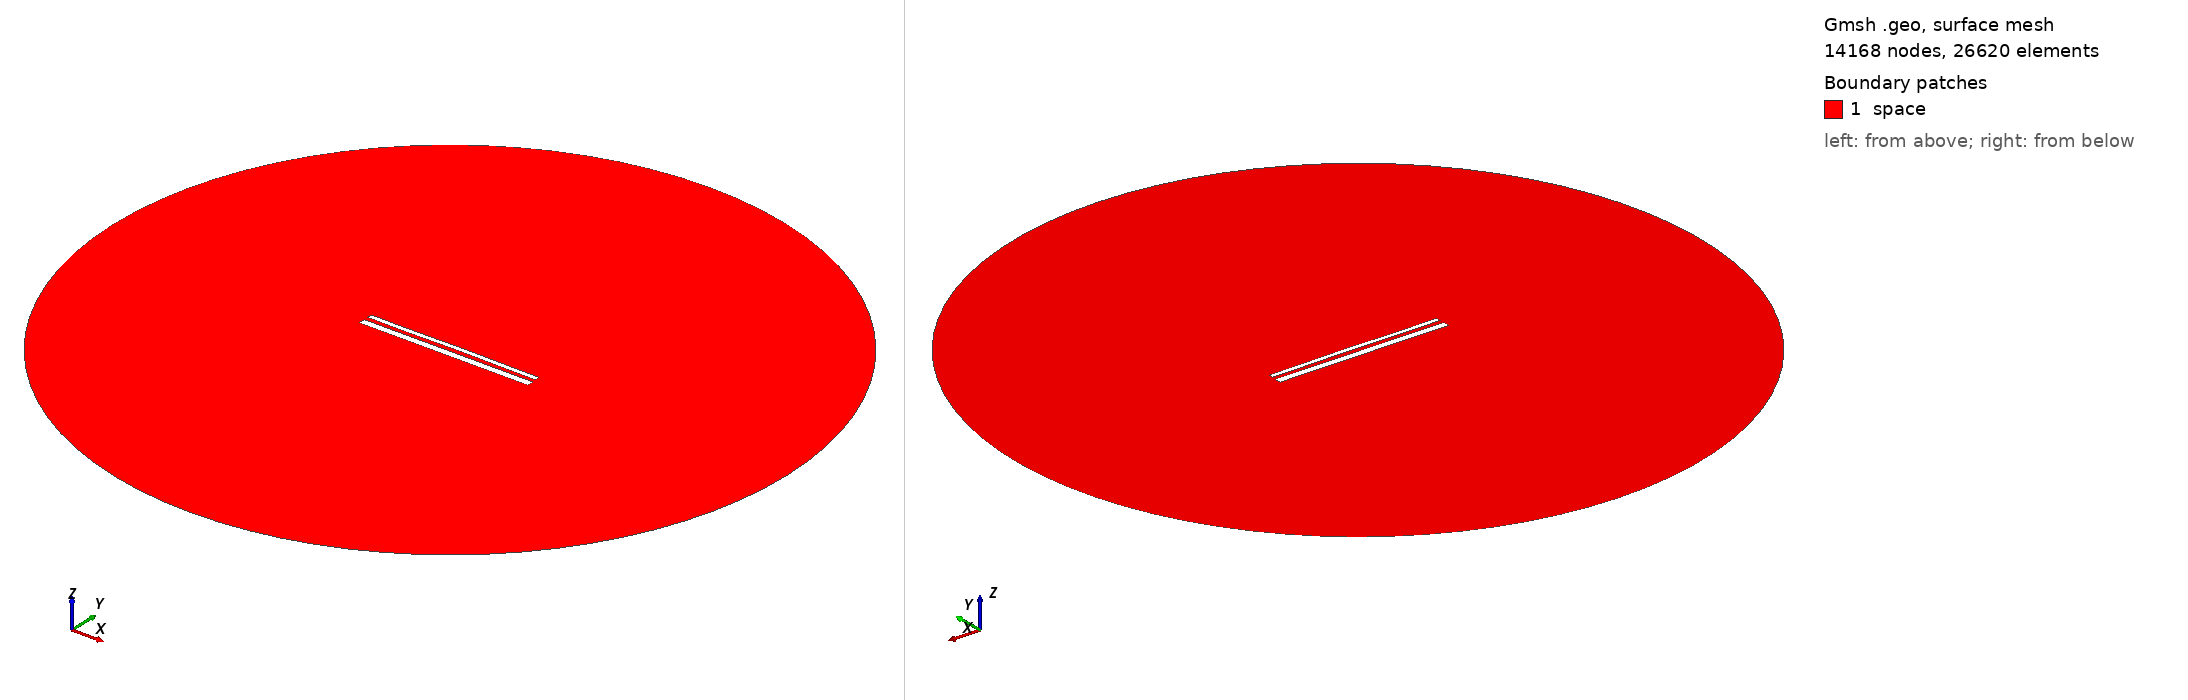

Gmsh geometry script, surface-meshed: 14168 nodes, 26620 surface elements. Boundary patches (legend numbers): 1 space. Left view from above one corner, right view from below the opposite corner. Legend entries are the model's physical surfaces. The drawing asked Gmsh for element sizes between 1% and 20% of the model's largest extent; the script's own settings can give other sizes.

=== 14582.geo (drawn) ===
//---------------------------------------
// Geometry kernel
//---------------------------------------

SetFactory("OpenCASCADE");



//---------------------------------------
// Parameters of the geometry
//---------------------------------------

// Overetch of the upper plate
overetch = 0.5;

// Distance between the plates
distance = 2.25;

// Discretization over the x axis (for the deformation)
nx = 50; 

// Length of the plate
L = 100 - overetch; 

// Number of modes
n = 4; 

// 1st mode coefficient
coeff(1) = -0.075;
beta(1) = 0.596864 * 3.1415926535 / L;

// 2nd mode coefficient
coeff(2) = 0.07499999999999998;
beta(2) = 1.49418 * 3.1415926535 / L;

// 3rd mode coefficient
coeff(3) = -0.075;
beta(3) = 2.50025 * 3.1415926535 / L;

// 4th mode coefficient
coeff(4) = -0.075;
beta(4) = 3.49999 * 3.1415926535 / L;



//---------------------------------------
// Upper plate (deformed rectangle)
//---------------------------------------

// Coordiantes of the upper plate
xmin = -50;
xmax = 50 - overetch;

// Height of the upper plate
yheight = 4 - 2 * overetch;

// Indexes of the points
UpperID[] = {};
LowerID[] = {};
LeftID[] = {};
RightID[] = {};

// Point index
p = 1;

// Horizontal edges
For i In {1:nx}
    x = xmin + (i-1)*(xmax - xmin)/(nx-1);

    y_bottom = distance / 2 + overetch;
    For j In {1:n}
        C = (Cosh(beta(j)*L) + Cos(beta(j)*L)) / (Sinh(beta(j)*L) + Sin(beta(j)*L));
        y_bottom  = y_bottom + coeff(j) * (Cosh(beta(j)*(x+50)) - Cos(beta(j)*(x+50)) - C * (Sinh(beta(j)*(x+50)) - Sin(beta(j)*(x+50))));
    EndFor

    y_top = y_bottom + yheight;

    Point(p) = {x, y_top, 0, 1.0};
    UpperID[i] = p;
    p = p + 1;

    Point(p) = {x, y_bottom, 0, 1.0};
    LowerID[i] = p;
    p = p + 1;
EndFor

// Create point lists
UpperPts[] = {}; LowerPts[] = {};
For i In {1:nx}
  UpperPts[] += {UpperID[i]};
  LowerPts[] += {LowerID[i]};
EndFor

// Build splines
Spline(1) = {UpperPts[]};
Spline(2) = {LowerPts[]};
Line(3) = {LowerPts[nx-1], UpperPts[nx-1]};
Line(4) = {LowerPts[0], UpperPts[0]};

// Build the plane surface
Curve Loop(1) = {2, 3, -1, -4};
Plane Surface(1) = {1};



//---------------------------------------
// Lower plate (rectangle)
//---------------------------------------

// Vertices
Point(1001) = {-50, -1, 0, 1.0};
Point(1002) = { 50, -1, 0, 1.0};
Point(1003) = { 50,  -5, 0, 1.0};
Point(1004) = {-50,  -5, 0, 1.0};

// Edges
Line(5) = {1001, 1002};
Line(6) = {1002, 1003};
Line(7) = {1003, 1004};
Line(8) = {1004, 1001};

// Plane surface
Line Loop(2) = {5, 6, 7, 8};
Plane Surface(2) = {2}; 



//---------------------------------------
// Outer (fictious) boundary
//---------------------------------------

// Points
Point(1005) = {0, 0, 0};       // Center
Point(1006) = {200, 0, 0};     // Start point
Point(1007) = {0, 200, 0};     // 90 degrees
Point(1008) = {-200, 0, 0};    // 180 degrees
Point(1009) = {0, -200, 0};    // 270 degrees

// Circle arcs (each needs start, center, end)
Circle(9) = {1006, 1005, 1007};
Circle(10) = {1007, 1005, 1008};
Circle(11) = {1008, 1005, 1009};
Circle(12) = {1009, 1005, 1006};

// Plane surface for the entire domain
Curve Loop(3) = {9, 10, 11, 12};
Surface(3) = {3};

// Subtract the plates from the whole domain to obtain the actual domain where we want to solve the equations
BooleanDifference{ Surface{3}; Delete; }{ Surface{1}; Surface{2}; Delete; }




//---------------------------------------
// Transfinite Lines/Curves
//---------------------------------------

// Set the number of points on the boundaries
r = 7;

// Plates
Transfinite Curve {1, 2} = 50*r Using Progression 1;
Transfinite Curve {3, 4} = 2*r Using Progression 1;
Transfinite Line {5, 7} = 50*r Using Progression 1;
Transfinite Line {6, 8} = 2*r Using Progression 1;

// Outer boundary
Transfinite Line {9, 10, 11, 12} = 20 Using Progression 1;



//---------------------------------------
// Physical groups
//---------------------------------------                

// Physical curves (boundaries)
Physical Line("force_segment", 10) = {2};
Physical Line("upper_plate", 11) = {1, 3, 4};
Physical Line("lower_plate", 12) = {5, 6, 7, 8};
Physical Line("boundary", 20) = {9, 10, 11, 12};

// Physical Surfaces
Physical Surface("space", 30) = {3};



//---------------------------------------
// 6. Generate the Mesh
//---------------------------------------

// 2D mesh generation
Mesh 2;
